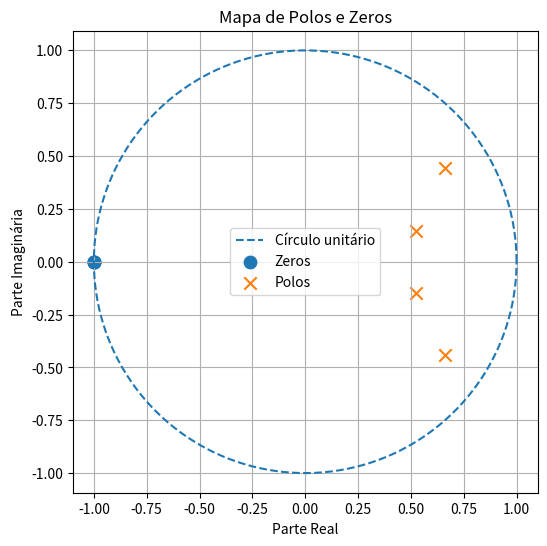

Write the Python code that produced this figure. (Note: this script raises an exception after producing the figure.)
import numpy as np
import matplotlib.pyplot as plt
from scipy.signal import butter

# ==========================
# Parâmetros do filtro
# ==========================
fs = 1000          # Frequência de amostragem (Hz)
fc = 100           # Frequência de corte (Hz)
ordem = 4

# ==========================
# Projeto do filtro IIR Butterworth
# ==========================
b, a = butter(ordem, fc / (fs / 2), btype='low')

# ==========================
# Cálculo dos polos e zeros
# ==========================
zeros = np.roots(b)
polos = np.roots(a)

# ==========================
# Círculo unitário
# ==========================
theta = np.linspace(0, 2*np.pi, 500)

plt.figure(figsize=(6,6))

plt.plot(np.cos(theta), np.sin(theta),
         linestyle='--', label='Círculo unitário')

# Zeros
plt.scatter(np.real(zeros),
            np.imag(zeros),
            marker='o',
            s=80,
            label='Zeros')

# Polos
plt.scatter(np.real(polos),
            np.imag(polos),
            marker='x',
            s=80,
            label='Polos')

plt.xlabel("Parte Real")
plt.ylabel("Parte Imaginária")

plt.title("Mapa de Polos e Zeros")

plt.axis('equal')
plt.grid(True)
plt.legend()

plt.savefig("parte4/resultados/q5_polos_zeros.png",
            dpi=300)

plt.close()

print("Questão 5 executada com sucesso.")
